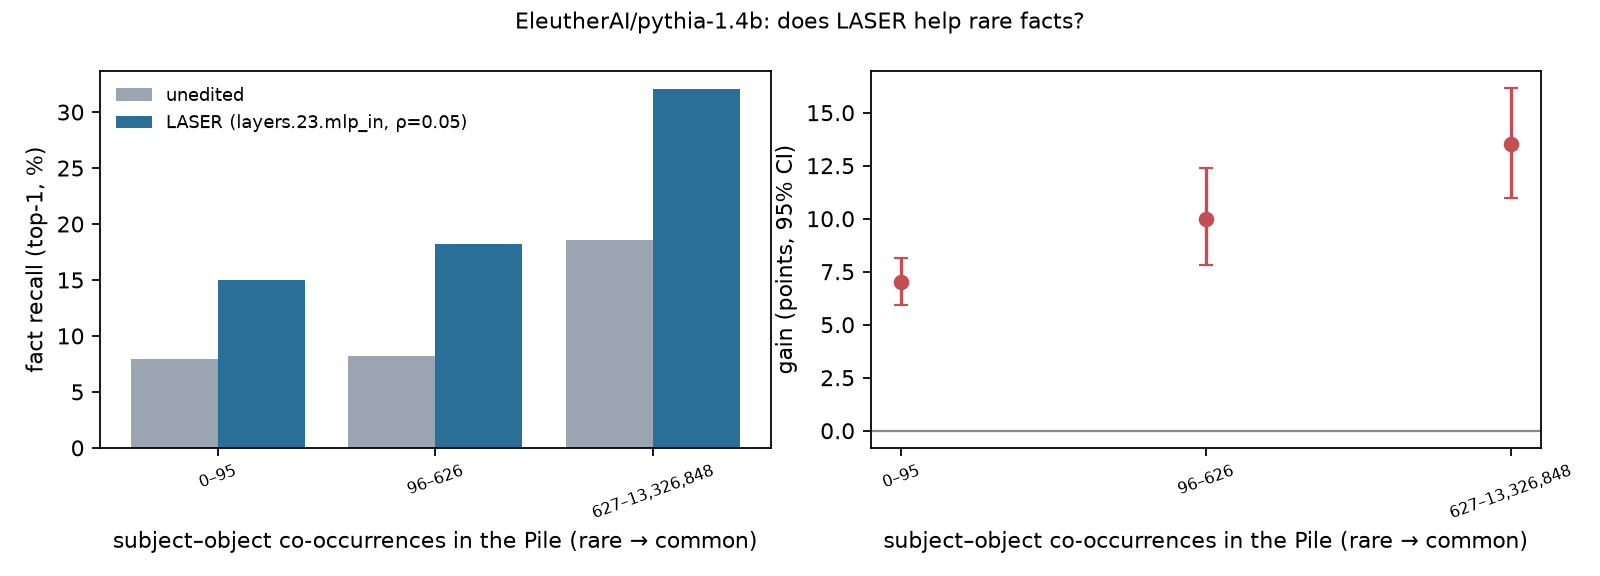

The table this chart was drawn from, first rows:
bin, n, count_min, count_max, acc_before, acc_after, gain, ci_lo, ci_hi, loss_change
0, 2375, 0, 95, 7.958, 14.99, 7.032, 5.937, 8.126, -0.5455
1, 791, 96, 626, 8.217, 18.2, 9.987, 7.838, 12.39, -0.5698
2, 792, 627, 13326848, 18.56, 32.07, 13.51, 10.98, 16.16, -0.4835
